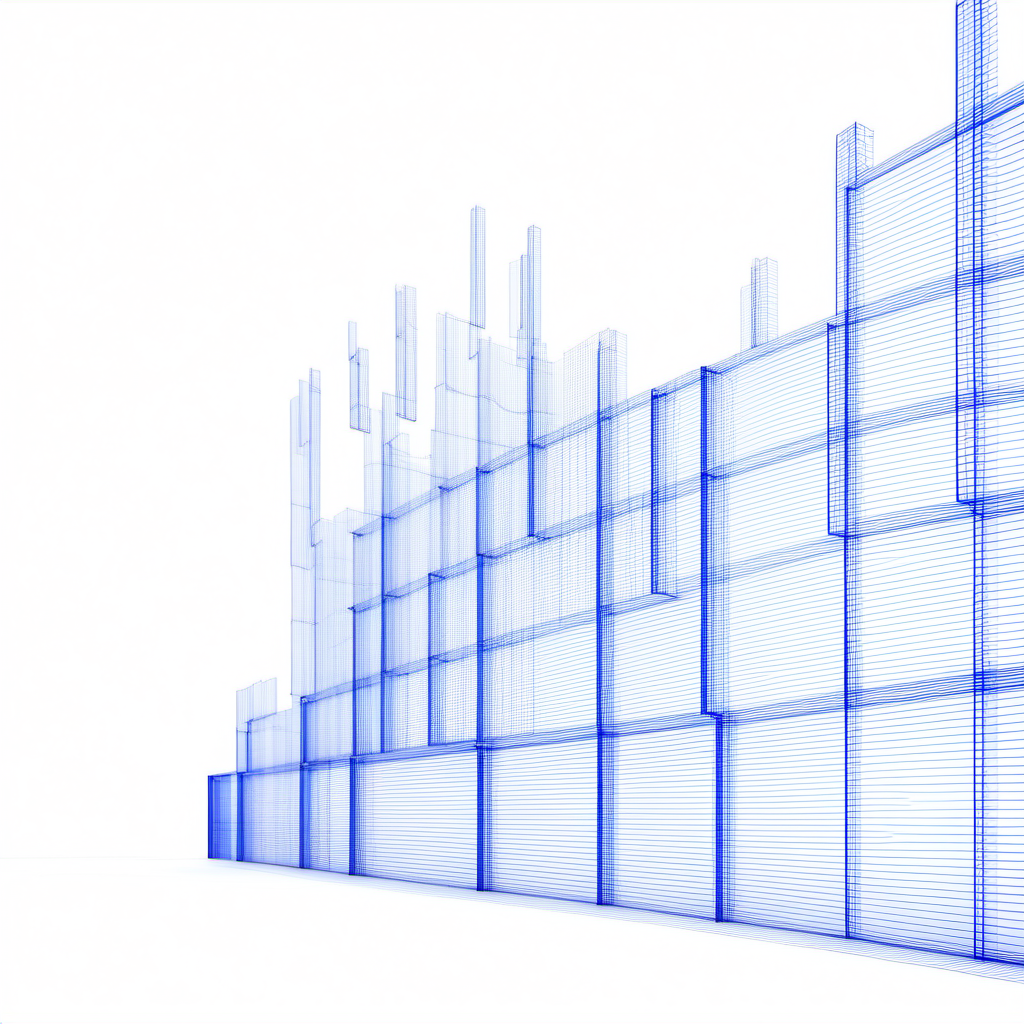
Generation parameters embedded in this image by ComfyUI (PNG 'prompt' text chunk: the API-format workflow graph, JSON):
{"1":{"inputs":{"ckpt_name":"sd_xl_base_1.0.safetensors"},"class_type":"CheckpointLoaderSimple"},"2":{"inputs":{"width":1024,"height":1024,"crop_w":0,"crop_h":0,"target_width":1024,"target_height":1024,"text_g":"minimal 3d blueprint of a wall section, made of blue lines in a white background","text_l":"minimal 3d blueprint of a wall section, made of blue lines in a white background","clip":["1",1]},"class_type":"CLIPTextEncodeSDXL"},"4":{"inputs":{"width":1024,"height":1024,"crop_w":0,"crop_h":0,"target_width":1024,"target_height":1024,"text_g":"watermark","text_l":"watermark","clip":["1",1]},"class_type":"CLIPTextEncodeSDXL"},"7":{"inputs":{"add_noise":"enable","noise_seed":17,"steps":15,"cfg":8.5,"sampler_name":"euler_ancestral","scheduler":"normal","start_at_step":0,"end_at_step":10000,"return_with_leftover_noise":"disable","model":["1",0],"positive":["2",0],"negative":["4",0],"latent_image":["8",0]},"class_type":"KSamplerAdvanced"},"8":{"inputs":{"width":1024,"height":1024,"batch_size":1},"class_type":"EmptyLatentImage"},"13":{"inputs":{"ckpt_name":"sd_xl_refiner_1.0.safetensors"},"class_type":"CheckpointLoaderSimple"},"14":{"inputs":{"ascore":5.95,"width":1024,"height":1024,"text":"minimal 3d blueprint of a wall section, made of blue lines in a white background","clip":["13",1]},"class_type":"CLIPTextEncodeSDXLRefiner"},"15":{"inputs":{"ascore":5.95,"width":1024,"height":1024,"text":"watermark","clip":["13",1]},"class_type":"CLIPTextEncodeSDXLRefiner"},"16":{"inputs":{"add_noise":"enable","noise_seed":7,"steps":25,"cfg":8.5,"sampler_name":"euler_ancestral","scheduler":"normal","start_at_step":0,"end_at_step":10000,"return_with_leftover_noise":"disable","model":["13",0],"positive":["14",0],"negative":["15",0],"latent_image":["7",0]},"class_type":"KSamplerAdvanced"},"17":{"inputs":{"samples":["16",0],"vae":["13",2]},"class_type":"VAEDecode"},"18":{"inputs":{"images":["17",0]},"class_type":"PreviewImage"},"19":{"inputs":{"filename_prefix":"ComfyUI","images":["17",0]},"class_type":"SaveImage"}}